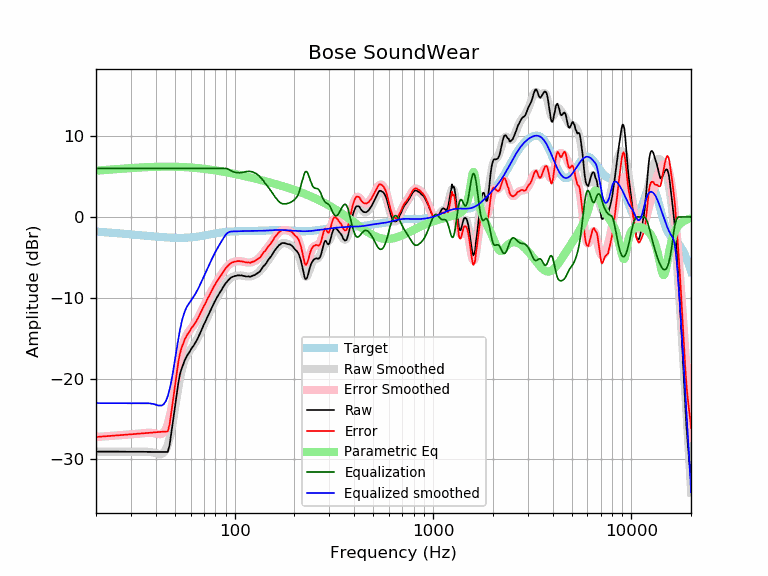

Source data for this figure (header and first rows):
frequency, raw, error, smoothed, error_smoothed, equalization, parametric_eq, equalized_raw, equalized_smoothed, target
20, -29.03, -27.22, -29.03, -27.22, 6.00, 5.72, -23.03, -23.03, -1.80
21, -29.03, -27.18, -29.03, -27.19, 6.00, 5.76, -23.03, -23.03, -1.84
22, -29.04, -27.16, -29.03, -27.15, 6.00, 5.80, -23.04, -23.03, -1.88
23, -29.04, -27.12, -29.03, -27.12, 6.00, 5.84, -23.04, -23.03, -1.92
24, -29.04, -27.08, -29.04, -27.08, 6.00, 5.87, -23.04, -23.04, -1.95
25, -29.04, -27.05, -29.04, -27.05, 6.00, 5.91, -23.04, -23.04, -1.99
26, -29.04, -27.01, -29.04, -27.02, 6.00, 5.94, -23.04, -23.04, -2.02
27, -29.05, -26.99, -29.04, -26.98, 6.00, 5.97, -23.05, -23.04, -2.06
28, -29.05, -26.95, -29.04, -26.95, 6.00, 6.00, -23.05, -23.04, -2.09
29, -29.05, -26.92, -29.05, -26.92, 6.00, 6.02, -23.05, -23.05, -2.12
30, -29.05, -26.89, -29.05, -26.89, 6.00, 6.05, -23.05, -23.05, -2.16
31, -29.05, -26.86, -29.05, -26.86, 6.00, 6.07, -23.05, -23.05, -2.19
32, -29.06, -26.84, -29.05, -26.83, 6.00, 6.09, -23.06, -23.05, -2.22
33, -29.06, -26.81, -29.05, -26.80, 6.00, 6.11, -23.06, -23.05, -2.25
34, -29.06, -26.78, -29.05, -26.77, 6.00, 6.13, -23.06, -23.05, -2.28
35, -29.06, -26.75, -29.04, -26.74, 6.00, 6.15, -23.06, -23.04, -2.30
36, -29.07, -26.73, -29.04, -26.71, 6.00, 6.16, -23.07, -23.04, -2.33
37, -29.07, -26.71, -29.06, -26.70, 6.00, 6.17, -23.07, -23.06, -2.36
38, -29.07, -26.68, -29.09, -26.71, 6.00, 6.18, -23.07, -23.09, -2.38
39, -29.07, -26.66, -29.15, -26.74, 6.00, 6.19, -23.07, -23.15, -2.41
40, -29.07, -26.64, -29.22, -26.79, 6.00, 6.20, -23.07, -23.22, -2.43
41, -29.07, -26.61, -29.30, -26.85, 6.00, 6.21, -23.07, -23.30, -2.45
42, -29.07, -26.59, -29.35, -26.87, 6.00, 6.22, -23.07, -23.35, -2.47
43, -29.08, -26.58, -29.31, -26.82, 6.00, 6.22, -23.08, -23.31, -2.49
44, -29.08, -26.57, -29.14, -26.63, 6.00, 6.22, -23.08, -23.14, -2.51
45, -29.08, -26.55, -28.77, -26.24, 6.00, 6.22, -23.08, -22.77, -2.53
46, -29.08, -26.54, -28.17, -25.63, 6.00, 6.22, -23.08, -22.17, -2.54
47, -28.21, -25.65, -27.34, -24.78, 6.00, 6.22, -22.21, -21.34, -2.55
48, -26.66, -24.09, -26.27, -23.71, 6.00, 6.22, -20.66, -20.27, -2.56
49, -25.07, -22.49, -25.04, -22.46, 6.00, 6.22, -19.07, -19.04, -2.57
50, -23.51, -20.93, -23.71, -21.13, 6.00, 6.21, -17.51, -17.71, -2.58
51, -21.99, -19.40, -22.37, -19.79, 6.00, 6.21, -15.99, -16.37, -2.58
52, -20.54, -17.95, -21.11, -18.52, 6.00, 6.20, -14.54, -15.11, -2.59
53, -19.47, -16.88, -19.99, -17.40, 6.00, 6.19, -13.47, -13.99, -2.59
54, -18.77, -16.18, -19.05, -16.46, 6.00, 6.19, -12.77, -13.05, -2.59
55, -18.27, -15.68, -18.29, -15.71, 6.00, 6.18, -12.27, -12.29, -2.58
56, -17.73, -15.15, -17.71, -15.13, 6.00, 6.17, -11.73, -11.71, -2.58
57, -17.37, -14.80, -17.27, -14.70, 6.00, 6.15, -11.37, -11.27, -2.57
58, -17.03, -14.47, -16.93, -14.37, 6.00, 6.14, -11.03, -10.93, -2.56
59, -16.77, -14.22, -16.65, -14.10, 6.00, 6.13, -10.77, -10.65, -2.55
60, -16.47, -13.93, -16.39, -13.86, 6.00, 6.12, -10.47, -10.39, -2.53
61, -16.16, -13.64, -16.15, -13.63, 6.00, 6.10, -10.16, -10.15, -2.52
62, -15.95, -13.45, -15.89, -13.39, 6.00, 6.09, -9.95, -9.89, -2.50
63, -15.66, -13.18, -15.62, -13.14, 6.00, 6.07, -9.66, -9.62, -2.48
64, -15.37, -12.91, -15.33, -12.87, 6.00, 6.06, -9.37, -9.33, -2.46
65, -15.06, -12.62, -15.02, -12.59, 6.00, 6.04, -9.06, -9.02, -2.43
66, -14.72, -12.31, -14.70, -12.29, 6.00, 6.03, -8.72, -8.70, -2.41
67, -14.35, -11.96, -14.36, -11.98, 6.00, 6.01, -8.35, -8.36, -2.38
68, -14.02, -11.66, -14.02, -11.67, 6.00, 5.99, -8.02, -8.02, -2.36
69, -13.67, -11.34, -13.68, -11.35, 6.00, 5.97, -7.67, -7.68, -2.33
70, -13.30, -10.99, -13.34, -11.04, 6.00, 5.96, -7.30, -7.34, -2.30
71, -13.02, -10.74, -13.01, -10.73, 6.00, 5.94, -7.02, -7.01, -2.27
72, -12.69, -10.44, -12.68, -10.43, 6.00, 5.92, -6.69, -6.68, -2.25
73, -12.33, -10.11, -12.35, -10.13, 6.00, 5.90, -6.33, -6.35, -2.22
74, -12.07, -9.88, -12.04, -9.85, 6.00, 5.88, -6.07, -6.04, -2.19
75, -11.73, -9.56, -11.73, -9.56, 6.00, 5.86, -5.73, -5.73, -2.16
76, -11.44, -9.30, -11.43, -9.29, 6.00, 5.84, -5.44, -5.43, -2.14
77, -11.14, -9.03, -11.13, -9.03, 6.00, 5.82, -5.14, -5.13, -2.11
78, -10.86, -8.77, -10.85, -8.77, 6.00, 5.80, -4.86, -4.85, -2.08
79, -10.55, -8.49, -10.58, -8.53, 6.00, 5.78, -4.55, -4.58, -2.06
... 553 more rows
